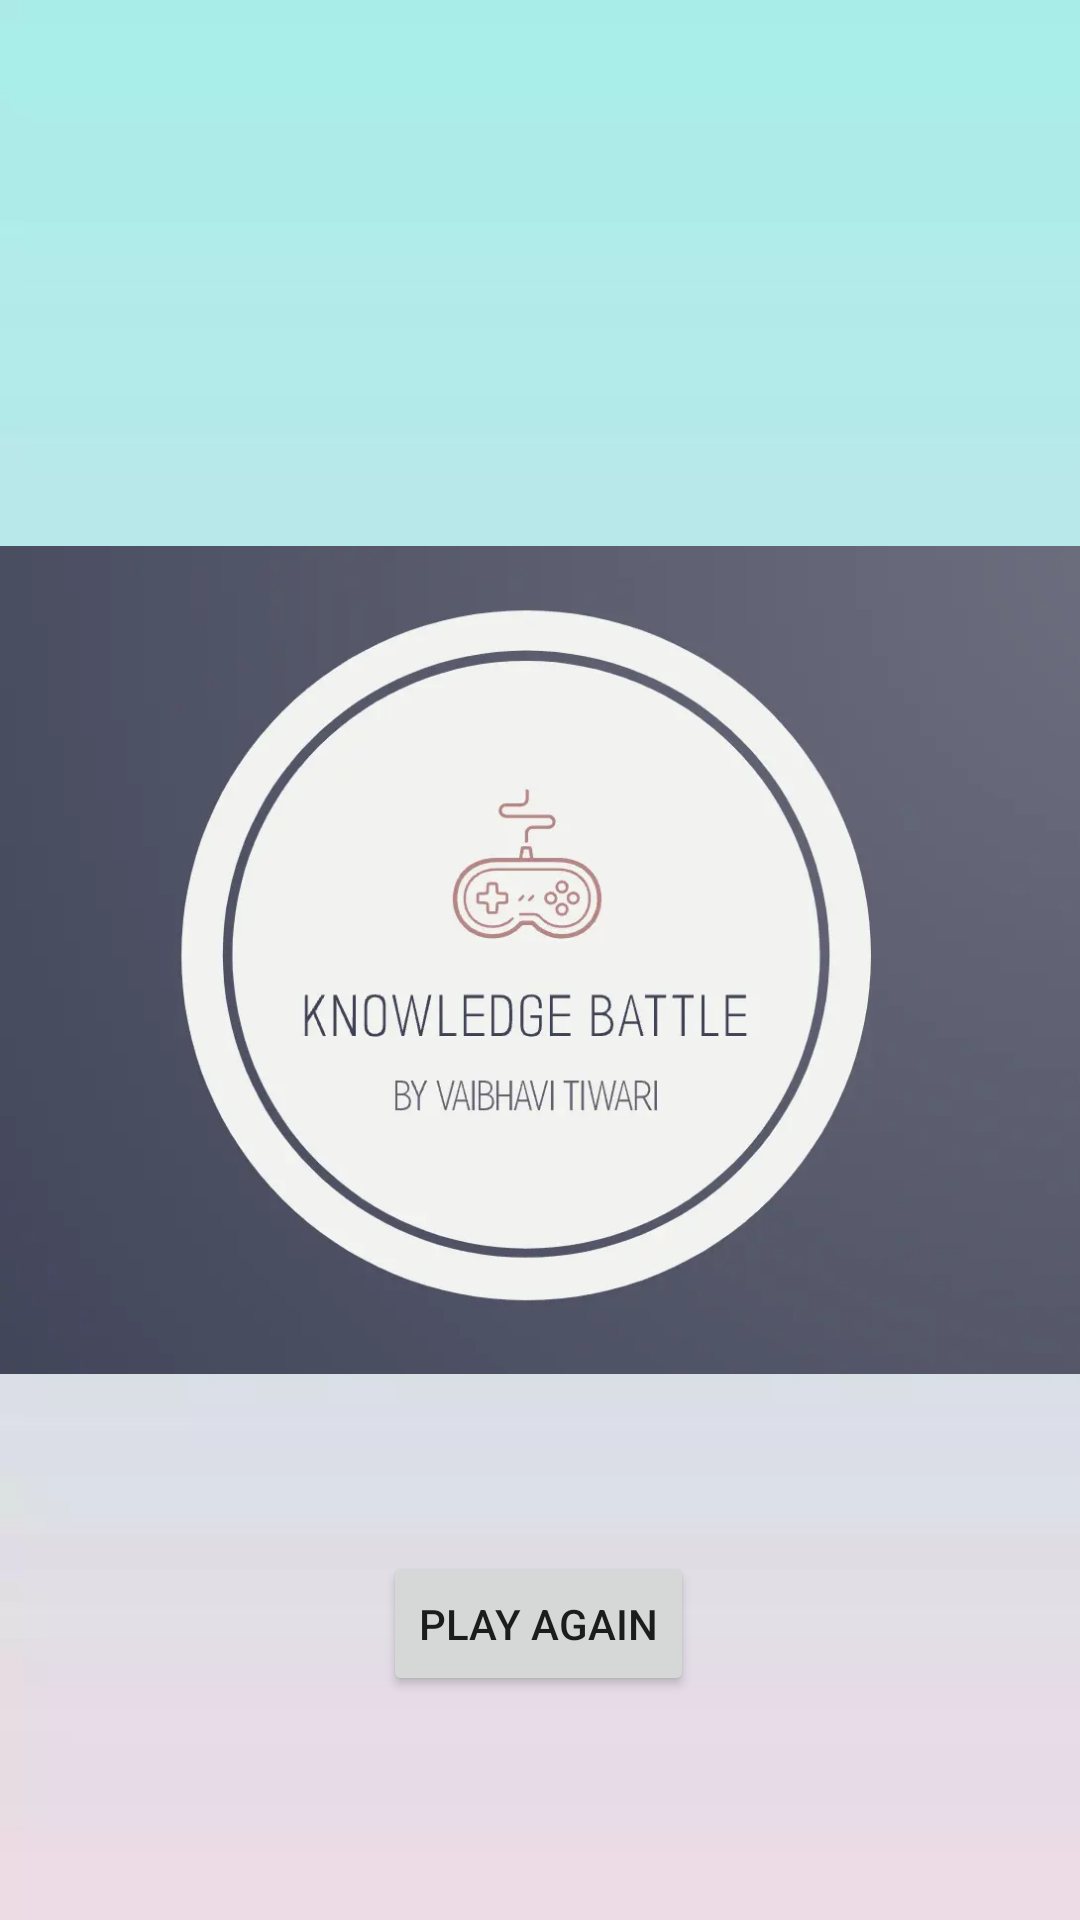

Reconstruct the res/layout file that produces this screen, plus the resources it refers to.
<!-- AndroidManifest.xml: application theme Theme.CardQuiz -->
<!-- res/layout/activity_final_score.xml -->
<?xml version="1.0" encoding="utf-8"?>
<androidx.constraintlayout.widget.ConstraintLayout xmlns:android="http://schemas.android.com/apk/res/android"
    xmlns:app="http://schemas.android.com/apk/res-auto"
    xmlns:tools="http://schemas.android.com/tools"
    android:layout_width="match_parent"
    android:layout_height="match_parent"
    tools:context=".FinalScoreActivity">

    <ImageView
        android:id="@+id/imageView"
        android:layout_width="match_parent"
        android:layout_height="0dp"
        android:scaleType="centerCrop"
        app:srcCompat="@drawable/gs"
        app:layout_constraintTop_toTopOf="parent"
        app:layout_constraintBottom_toBottomOf="parent"
        app:layout_constraintStart_toStartOf="parent"
        app:layout_constraintEnd_toEndOf="parent"/>

    <TextView
        android:id="@+id/textView3"
        android:layout_width="match_parent"
        android:layout_height="wrap_content"
        android:textAlignment="center"
        android:textSize="30dp"
        app:layout_constraintBottom_toBottomOf="parent"
        app:layout_constraintEnd_toEndOf="parent"
        app:layout_constraintHorizontal_bias="0.0"
        app:layout_constraintStart_toStartOf="parent"
        app:layout_constraintTop_toTopOf="@+id/imageView"
        app:layout_constraintVertical_bias="0.146" />

    <Button
        android:id="@+id/resumePlay"
        android:layout_width="wrap_content"
        android:layout_height="wrap_content"
        android:text="Play Again"
        app:layout_constraintBottom_toBottomOf="@+id/imageView"
        app:layout_constraintEnd_toEndOf="parent"
        app:layout_constraintHorizontal_bias="0.498"
        app:layout_constraintStart_toStartOf="parent"
        app:layout_constraintTop_toTopOf="@+id/imageView"
        app:layout_constraintVertical_bias="0.874" />

</androidx.constraintlayout.widget.ConstraintLayout>
<!-- resources referenced by this layout -->
<resources>
  <!-- drawable gs: png bitmap (drawable, 329284 bytes) -->
  <style name="Theme.CardQuiz" parent="Theme.MaterialComponents.DayNight.DarkActionBar">
          
          <item name="colorPrimary">@color/purple_500</item>
          <item name="colorPrimaryVariant">@color/purple_700</item>
          <item name="colorOnPrimary">@color/white</item>
          
          <item name="colorSecondary">@color/teal_200</item>
          <item name="colorSecondaryVariant">@color/teal_700</item>
          <item name="colorOnSecondary">@color/black</item>
          
          <item name="android:statusBarColor">?attr/colorPrimaryVariant</item>
          
      </style>
  <!-- not gathered from this repository: default colours our renderer supplied (Android Studio template values) -->
  <color name="purple_500">#FF6200EE</color>
  <color name="purple_700">#FF3700B3</color>
  <color name="teal_200">#FF03DAC5</color>
  <color name="teal_700">#FF018786</color>
  <color name="black">#FF000000</color>
  <color name="white">#FFFFFFFF</color>
</resources>
